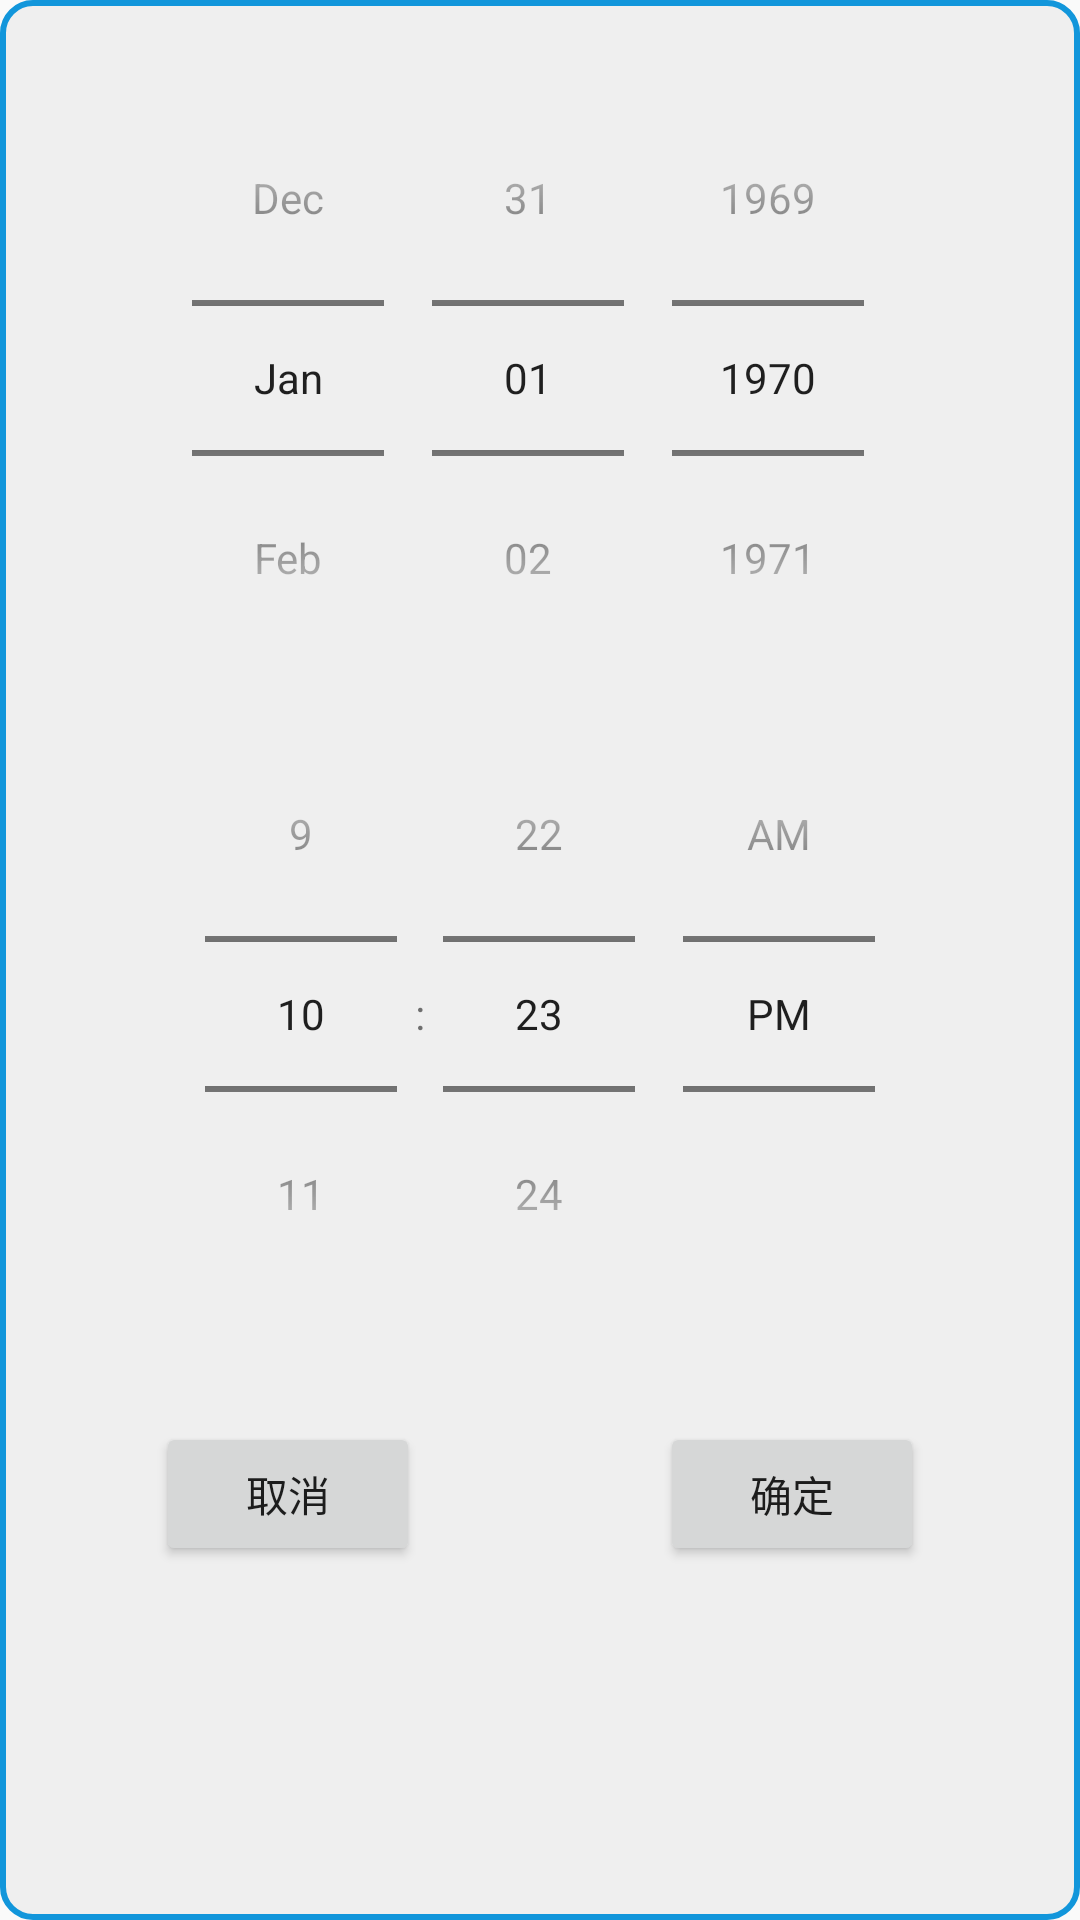

Layout XML and referenced resources for this Android screen:
<!-- AndroidManifest.xml: application theme Theme.MoneyKeep -->
<!-- res/layout/layout_timepicker.xml -->
<?xml version="1.0" encoding="utf-8"?>
<RelativeLayout xmlns:android="http://schemas.android.com/apk/res/android"
    android:layout_width="wrap_content"
    android:layout_height="wrap_content"
    android:background="@drawable/edittext_select">

    <LinearLayout
        android:id="@+id/LY"
        android:layout_width="match_parent"
        android:layout_height="wrap_content"
        android:layout_centerHorizontal="true"
        android:orientation="vertical"
        android:padding="10dp"
        android:layout_margin="10dp">
        <DatePicker
            android:id="@+id/datePicker"
            android:layout_width="match_parent"
            android:layout_height="wrap_content"
            android:calendarViewShown="false"
            android:datePickerMode="spinner"
            android:focusable="true"
            android:focusableInTouchMode="true"/>

        <TimePicker
            android:id="@+id/timePicker"
            android:layout_width="wrap_content"
            android:layout_height="wrap_content"
            android:layout_gravity="center"
            android:timePickerMode="spinner"
            android:focusable="true"
            android:focusableInTouchMode="true" />

    </LinearLayout>


    <LinearLayout
        android:id="@+id/LY_1"
        android:layout_width="match_parent"
        android:layout_height="wrap_content"
        android:layout_below="@+id/LY"
        android:gravity="center_horizontal"
        android:padding="10dp">

        <Button
            android:id="@+id/but_cancel"
            android:layout_width="wrap_content"
            android:layout_height="wrap_content"
            android:layout_below="@+id/LY"
            android:layout_marginRight="80dp"
            android:text="取消" />

        <Button
            android:id="@+id/but_summit"
            android:layout_width="wrap_content"
            android:layout_height="wrap_content"
            android:layout_below="@+id/LY"
            android:text="确定" />
    </LinearLayout>


</RelativeLayout>
<!-- resources referenced by this layout -->
<resources>
  <!-- drawable edittext_select (drawable) -->
  <?xml version="1.0" encoding="utf-8"?>
  <layer-list
      xmlns:android="http://schemas.android.com/apk/res/android">
      <item>
          <shape
              xmlns:android="http://schemas.android.com/apk/res/android"
              android:shape="rectangle">
              <solid
                  android:color="#EFEFEF"/>
              <corners
  
                  android:radius="10dp"/>
              <stroke
                  android:width="2dp"
                  android:color="#1296db"/>
          </shape>
      </item>
  </layer-list>
  <style name="Theme.MoneyKeep" parent="Theme.MaterialComponents.DayNight.NoActionBar.Bridge">
          
          <item name="colorPrimary">@color/purple_500</item>
          <item name="colorPrimaryVariant">@color/purple_700</item>
          <item name="colorOnPrimary">@color/white</item>
          
          <item name="colorSecondary">@color/teal_200</item>
          <item name="colorSecondaryVariant">@color/teal_700</item>
          <item name="colorOnSecondary">@color/black</item>
          
          <item name="android:statusBarColor" tools:targetApi="l">?attr/colorPrimaryVariant</item>
          
      </style>
  <color name="purple_500">#FF6200EE</color>
  <color name="purple_700">#FF3700B3</color>
  <color name="white">#FFFFFFFF</color>
  <color name="teal_200">#FF03DAC5</color>
  <color name="teal_700">#FF018786</color>
  <color name="black">#FF000000</color>
</resources>
